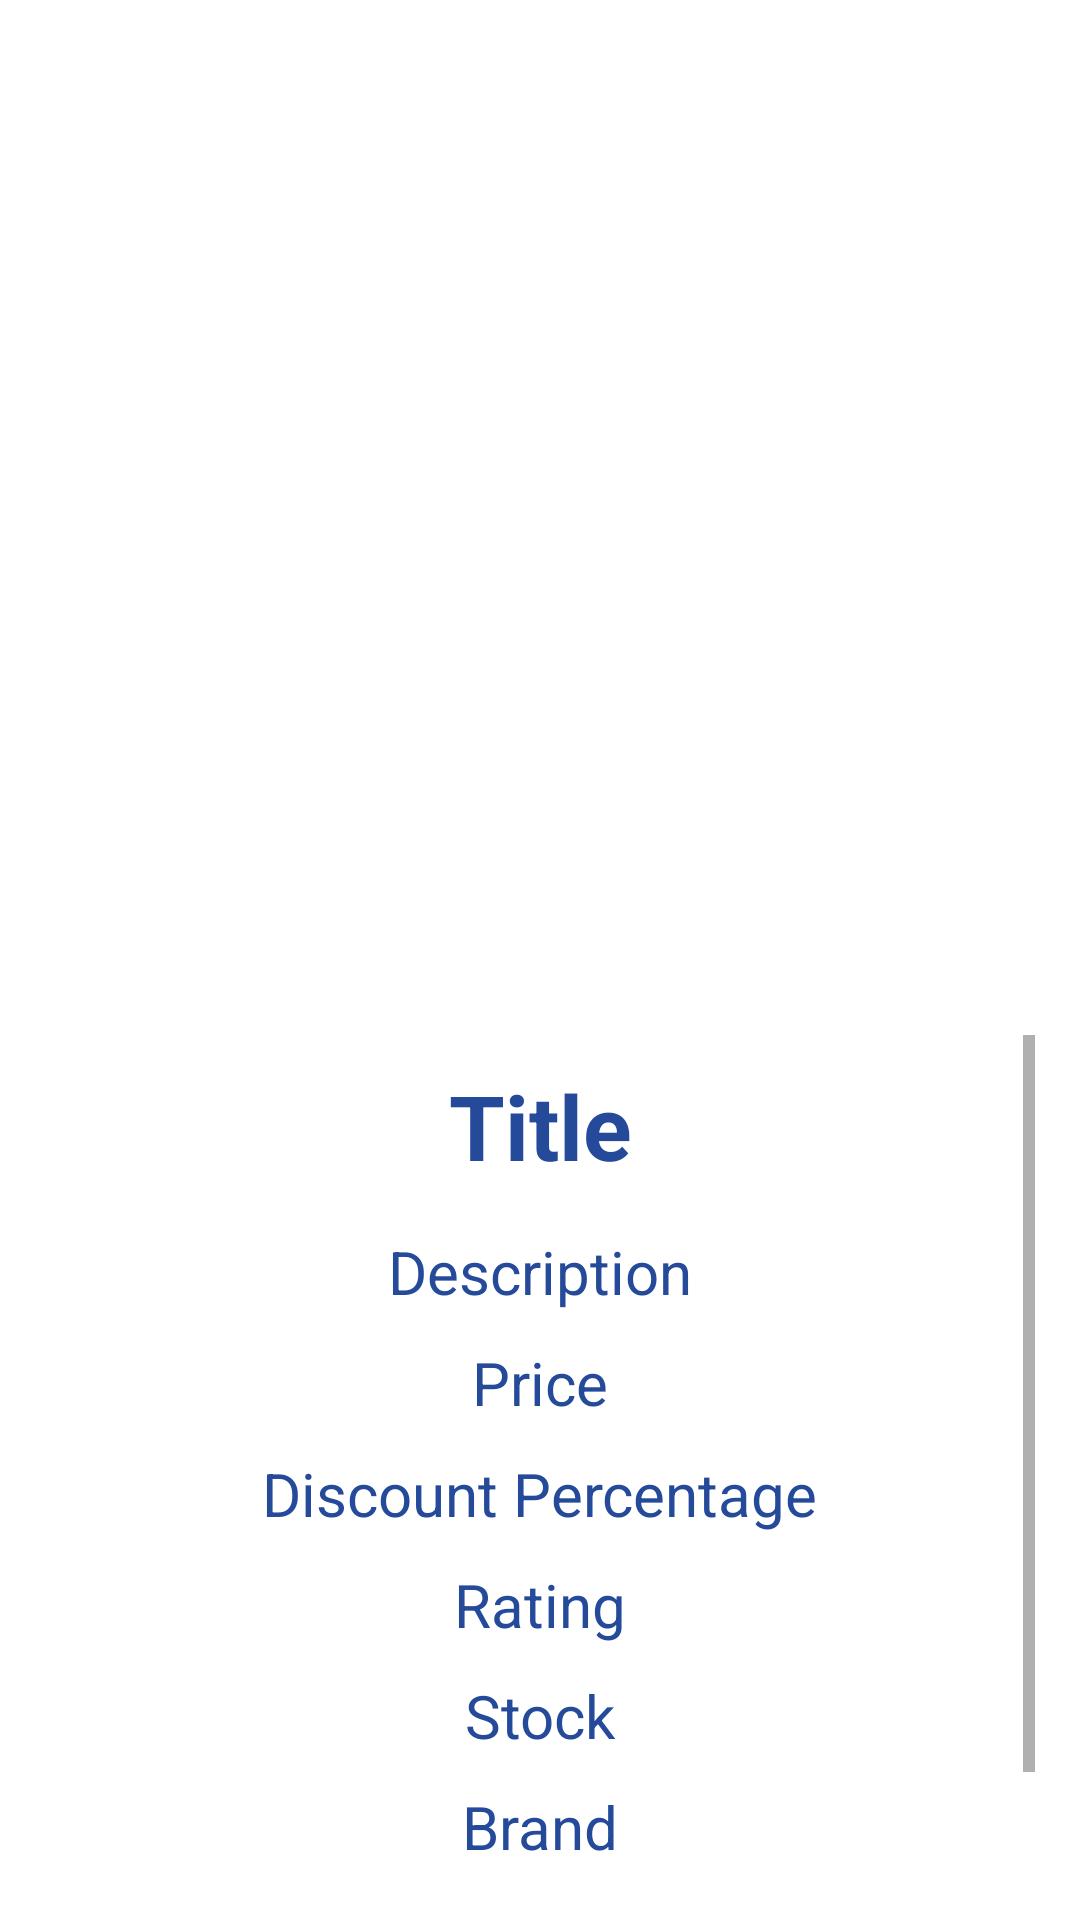

Produce the Android XML layout that renders to this screen, including the resource entries it uses.
<!-- AndroidManifest.xml: application theme Theme.SG -->
<!-- res/layout/activity_details_product.xml -->
<?xml version="1.0" encoding="utf-8"?>
<androidx.constraintlayout.widget.ConstraintLayout xmlns:android="http://schemas.android.com/apk/res/android"
    xmlns:app="http://schemas.android.com/apk/res-auto"
    xmlns:tools="http://schemas.android.com/tools"
    android:layout_width="match_parent"
    android:layout_height="match_parent"
    tools:context=".DetailsProductActivity">

    <ImageView
        android:id="@+id/itemImage"
        android:layout_width="300dp"
        android:layout_height="300dp"
        app:layout_constraintEnd_toEndOf="parent"
        app:layout_constraintStart_toStartOf="parent"
        app:layout_constraintTop_toTopOf="parent"
        android:layout_marginTop="20dp"/>

    <androidx.constraintlayout.widget.ConstraintLayout
        android:layout_width="match_parent"
        android:layout_height="0dp"
        app:layout_constraintTop_toBottomOf="@+id/itemImage"
        app:layout_constraintStart_toStartOf="parent"
        app:layout_constraintEnd_toEndOf="parent"
        app:layout_constraintBottom_toBottomOf="parent"
        android:layout_marginTop="10dp"
        android:padding="15dp">

        <ScrollView
            android:layout_width="0dp"
            android:layout_height="match_parent"
            app:layout_constraintStart_toStartOf="parent"
            app:layout_constraintEnd_toEndOf="parent"
            app:layout_constraintTop_toTopOf="parent">

            <androidx.constraintlayout.widget.ConstraintLayout
                android:layout_width="match_parent"
                android:layout_height="match_parent">



                <TextView
                    android:id="@+id/itemTitle"
                    android:layout_width="wrap_content"
                    android:layout_height="wrap_content"
                    app:layout_constraintStart_toStartOf="parent"
                    app:layout_constraintEnd_toEndOf="parent"
                    app:layout_constraintTop_toTopOf="parent"
                    android:text="Title"
                    android:textColor="#254A9A"
                    android:textSize="30sp"
                    android:textStyle="bold"
                    android:padding="10dp"/>
                <TextView
                    android:id="@+id/itemDescription"
                    android:layout_width="wrap_content"
                    android:layout_height="wrap_content"
                    app:layout_constraintStart_toStartOf="parent"
                    app:layout_constraintEnd_toEndOf="parent"
                    app:layout_constraintTop_toBottomOf="@+id/itemTitle"
                    android:text="Description"
                    android:textColor="#254A9A"
                    android:textSize="20sp"
                    android:padding="5dp"/>
                <TextView
                    android:id="@+id/itemPrice"
                    android:layout_width="wrap_content"
                    android:layout_height="wrap_content"
                    app:layout_constraintStart_toStartOf="parent"
                    app:layout_constraintEnd_toEndOf="parent"
                    app:layout_constraintTop_toBottomOf="@+id/itemDescription"
                    android:text="Price"
                    android:textColor="#254A9A"
                    android:textSize="20sp"
                    android:padding="5dp"/>
                <TextView
                    android:id="@+id/itemDiscountPercentage"
                    android:layout_width="wrap_content"
                    android:layout_height="wrap_content"
                    app:layout_constraintStart_toStartOf="parent"
                    app:layout_constraintEnd_toEndOf="parent"
                    app:layout_constraintTop_toBottomOf="@+id/itemPrice"
                    android:text="Discount Percentage"
                    android:textColor="#254A9A"
                    android:textSize="20sp"
                    android:padding="5dp"/>
                <TextView
                    android:id="@+id/itemRating"
                    android:layout_width="wrap_content"
                    android:layout_height="wrap_content"
                    app:layout_constraintStart_toStartOf="parent"
                    app:layout_constraintEnd_toEndOf="parent"
                    app:layout_constraintTop_toBottomOf="@+id/itemDiscountPercentage"
                    android:text="Rating"
                    android:textColor="#254A9A"
                    android:textSize="20sp"
                    android:padding="5dp"/>
                <TextView
                    android:id="@+id/itemStock"
                    android:layout_width="wrap_content"
                    android:layout_height="wrap_content"
                    app:layout_constraintStart_toStartOf="parent"
                    app:layout_constraintEnd_toEndOf="parent"
                    app:layout_constraintTop_toBottomOf="@+id/itemRating"
                    android:text="Stock"
                    android:textColor="#254A9A"
                    android:textSize="20sp"
                    android:padding="5dp"/>
                <TextView
                    android:id="@+id/itemBrand"
                    android:layout_width="wrap_content"
                    android:layout_height="wrap_content"
                    app:layout_constraintStart_toStartOf="parent"
                    app:layout_constraintEnd_toEndOf="parent"
                    app:layout_constraintTop_toBottomOf="@+id/itemStock"
                    android:text="Brand"
                    android:textColor="#254A9A"
                    android:textSize="20sp"
                    android:padding="5dp"/>
                <TextView
                    android:id="@+id/itemCategory"
                    android:layout_width="wrap_content"
                    android:layout_height="wrap_content"
                    app:layout_constraintStart_toStartOf="parent"
                    app:layout_constraintEnd_toEndOf="parent"
                    app:layout_constraintTop_toBottomOf="@+id/itemBrand"
                    android:text="Category"
                    android:textColor="#254A9A"
                    android:textSize="20sp"
                    android:padding="5dp"/>

            </androidx.constraintlayout.widget.ConstraintLayout>



        </ScrollView>

    </androidx.constraintlayout.widget.ConstraintLayout>

</androidx.constraintlayout.widget.ConstraintLayout>
<!-- resources referenced by this layout -->
<resources>
  <style name="Theme.SG" parent="Theme.MaterialComponents.DayNight.NoActionBar">
          
          <item name="colorPrimary">#254A9A</item>
          <item name="colorPrimaryVariant">#327AC2</item>
          <item name="colorOnPrimary">@color/white</item>
          
          <item name="colorSecondary">@color/purple_500</item>
          <item name="colorSecondaryVariant">@color/purple_700</item>
          <item name="colorOnSecondary">@color/white</item>
          
          <item name="android:statusBarColor">?attr/colorPrimaryVariant</item>
          
      </style>
  <!-- not gathered from this repository: default colours our renderer supplied (Android Studio template values) -->
  <color name="purple_500">#FF6200EE</color>
  <color name="purple_700">#FF3700B3</color>
  <color name="white">#FFFFFFFF</color>
</resources>
